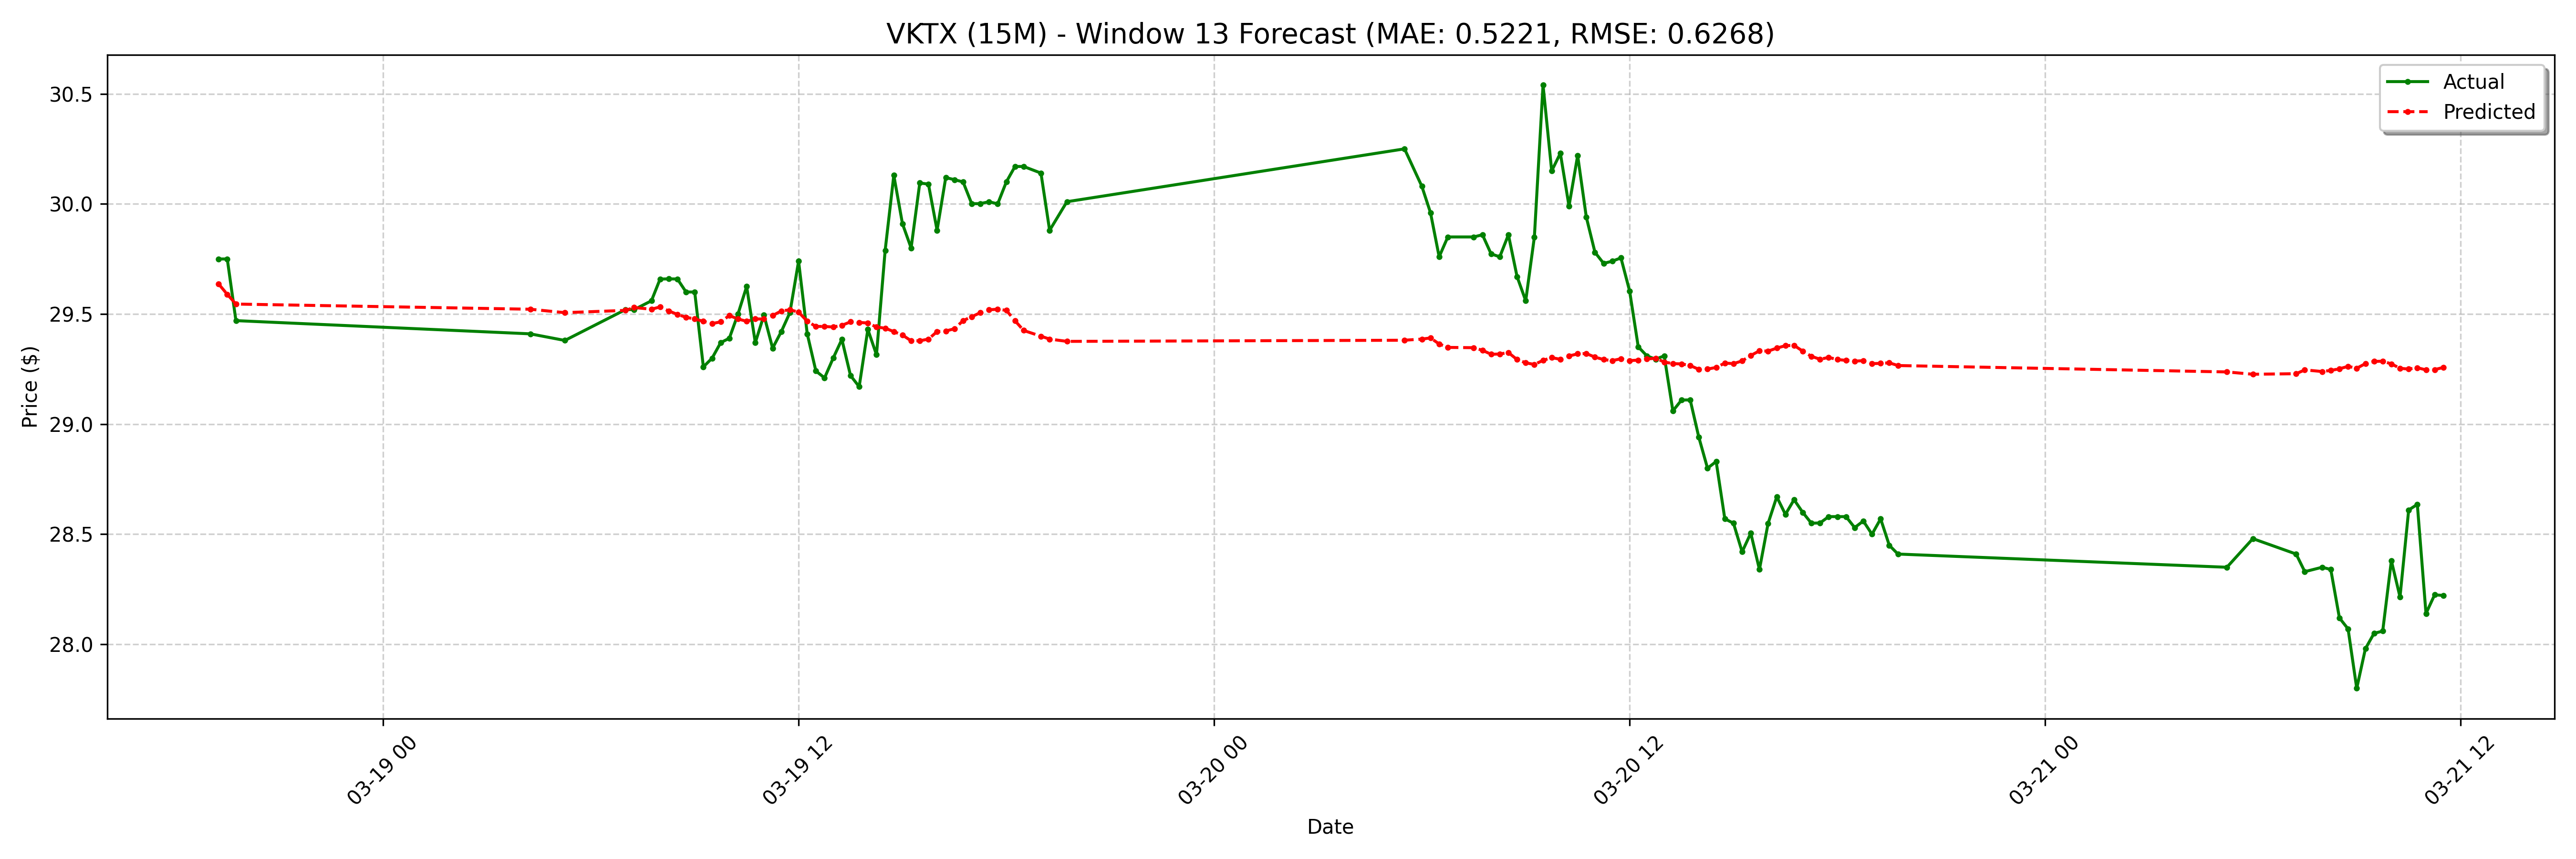

The file beside this chart, header and first rows:
date, actual, forecast
2025-03-18 19:15:00-04:00, 29.75, 29.64
2025-03-18 19:30:00-04:00, 29.75, 29.59
2025-03-18 19:45:00-04:00, 29.47, 29.55
2025-03-19 04:15:00-04:00, 29.41, 29.52
2025-03-19 05:15:00-04:00, 29.38, 29.51
2025-03-19 07:00:00-04:00, 29.52, 29.52
2025-03-19 07:15:00-04:00, 29.52, 29.53
2025-03-19 07:45:00-04:00, 29.56, 29.52
2025-03-19 08:00:00-04:00, 29.66, 29.53
2025-03-19 08:15:00-04:00, 29.66, 29.51
2025-03-19 08:30:00-04:00, 29.66, 29.5
2025-03-19 08:45:00-04:00, 29.6, 29.49
2025-03-19 09:00:00-04:00, 29.6, 29.48
2025-03-19 09:15:00-04:00, 29.26, 29.47
2025-03-19 09:30:00-04:00, 29.3, 29.46
2025-03-19 09:45:00-04:00, 29.37, 29.46
2025-03-19 10:00:00-04:00, 29.39, 29.49
2025-03-19 10:15:00-04:00, 29.5, 29.48
2025-03-19 10:30:00-04:00, 29.62, 29.47
2025-03-19 10:45:00-04:00, 29.37, 29.48
2025-03-19 11:00:00-04:00, 29.5, 29.48
2025-03-19 11:15:00-04:00, 29.34, 29.49
2025-03-19 11:30:00-04:00, 29.42, 29.51
2025-03-19 11:45:00-04:00, 29.51, 29.52
2025-03-19 12:00:00-04:00, 29.74, 29.51
2025-03-19 12:15:00-04:00, 29.41, 29.47
2025-03-19 12:30:00-04:00, 29.24, 29.44
2025-03-19 12:45:00-04:00, 29.21, 29.44
2025-03-19 13:00:00-04:00, 29.3, 29.44
2025-03-19 13:15:00-04:00, 29.39, 29.45
2025-03-19 13:30:00-04:00, 29.22, 29.46
2025-03-19 13:45:00-04:00, 29.17, 29.46
2025-03-19 14:00:00-04:00, 29.43, 29.46
2025-03-19 14:15:00-04:00, 29.32, 29.44
2025-03-19 14:30:00-04:00, 29.79, 29.44
2025-03-19 14:45:00-04:00, 30.13, 29.42
2025-03-19 15:00:00-04:00, 29.91, 29.4
2025-03-19 15:15:00-04:00, 29.8, 29.38
2025-03-19 15:30:00-04:00, 30.09, 29.38
2025-03-19 15:45:00-04:00, 30.09, 29.39
2025-03-19 16:00:00-04:00, 29.88, 29.42
2025-03-19 16:15:00-04:00, 30.12, 29.42
2025-03-19 16:30:00-04:00, 30.11, 29.43
2025-03-19 16:45:00-04:00, 30.1, 29.47
2025-03-19 17:00:00-04:00, 30, 29.49
2025-03-19 17:15:00-04:00, 30, 29.51
2025-03-19 17:30:00-04:00, 30.01, 29.52
2025-03-19 17:45:00-04:00, 30.0, 29.52
2025-03-19 18:00:00-04:00, 30.1, 29.52
2025-03-19 18:15:00-04:00, 30.17, 29.47
2025-03-19 18:30:00-04:00, 30.17, 29.43
2025-03-19 19:00:00-04:00, 30.14, 29.4
2025-03-19 19:15:00-04:00, 29.88, 29.39
2025-03-19 19:45:00-04:00, 30.01, 29.38
2025-03-20 05:30:00-04:00, 30.25, 29.38
2025-03-20 06:00:00-04:00, 30.08, 29.39
2025-03-20 06:15:00-04:00, 29.96, 29.39
2025-03-20 06:30:00-04:00, 29.76, 29.36
2025-03-20 06:45:00-04:00, 29.85, 29.35
2025-03-20 07:30:00-04:00, 29.85, 29.35
... 68 more rows
